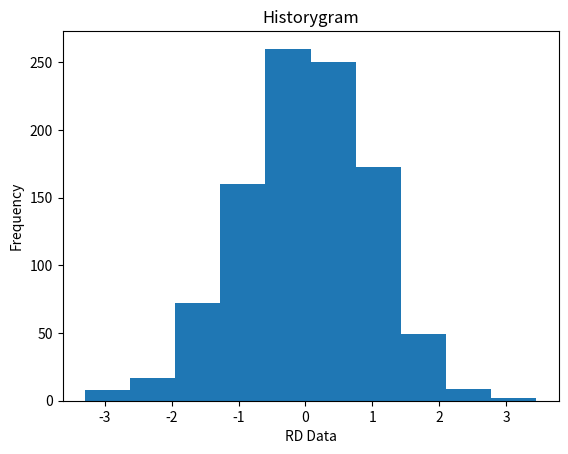

Write Python code to recreate this figure.
import matplotlib.pyplot as plt
import numpy as np
x=np.random.randn(1000)

plt.title("Historygram")
plt.xlabel("RD Data")
plt.ylabel("Frequency")
plt.hist(x,10)
plt.show()